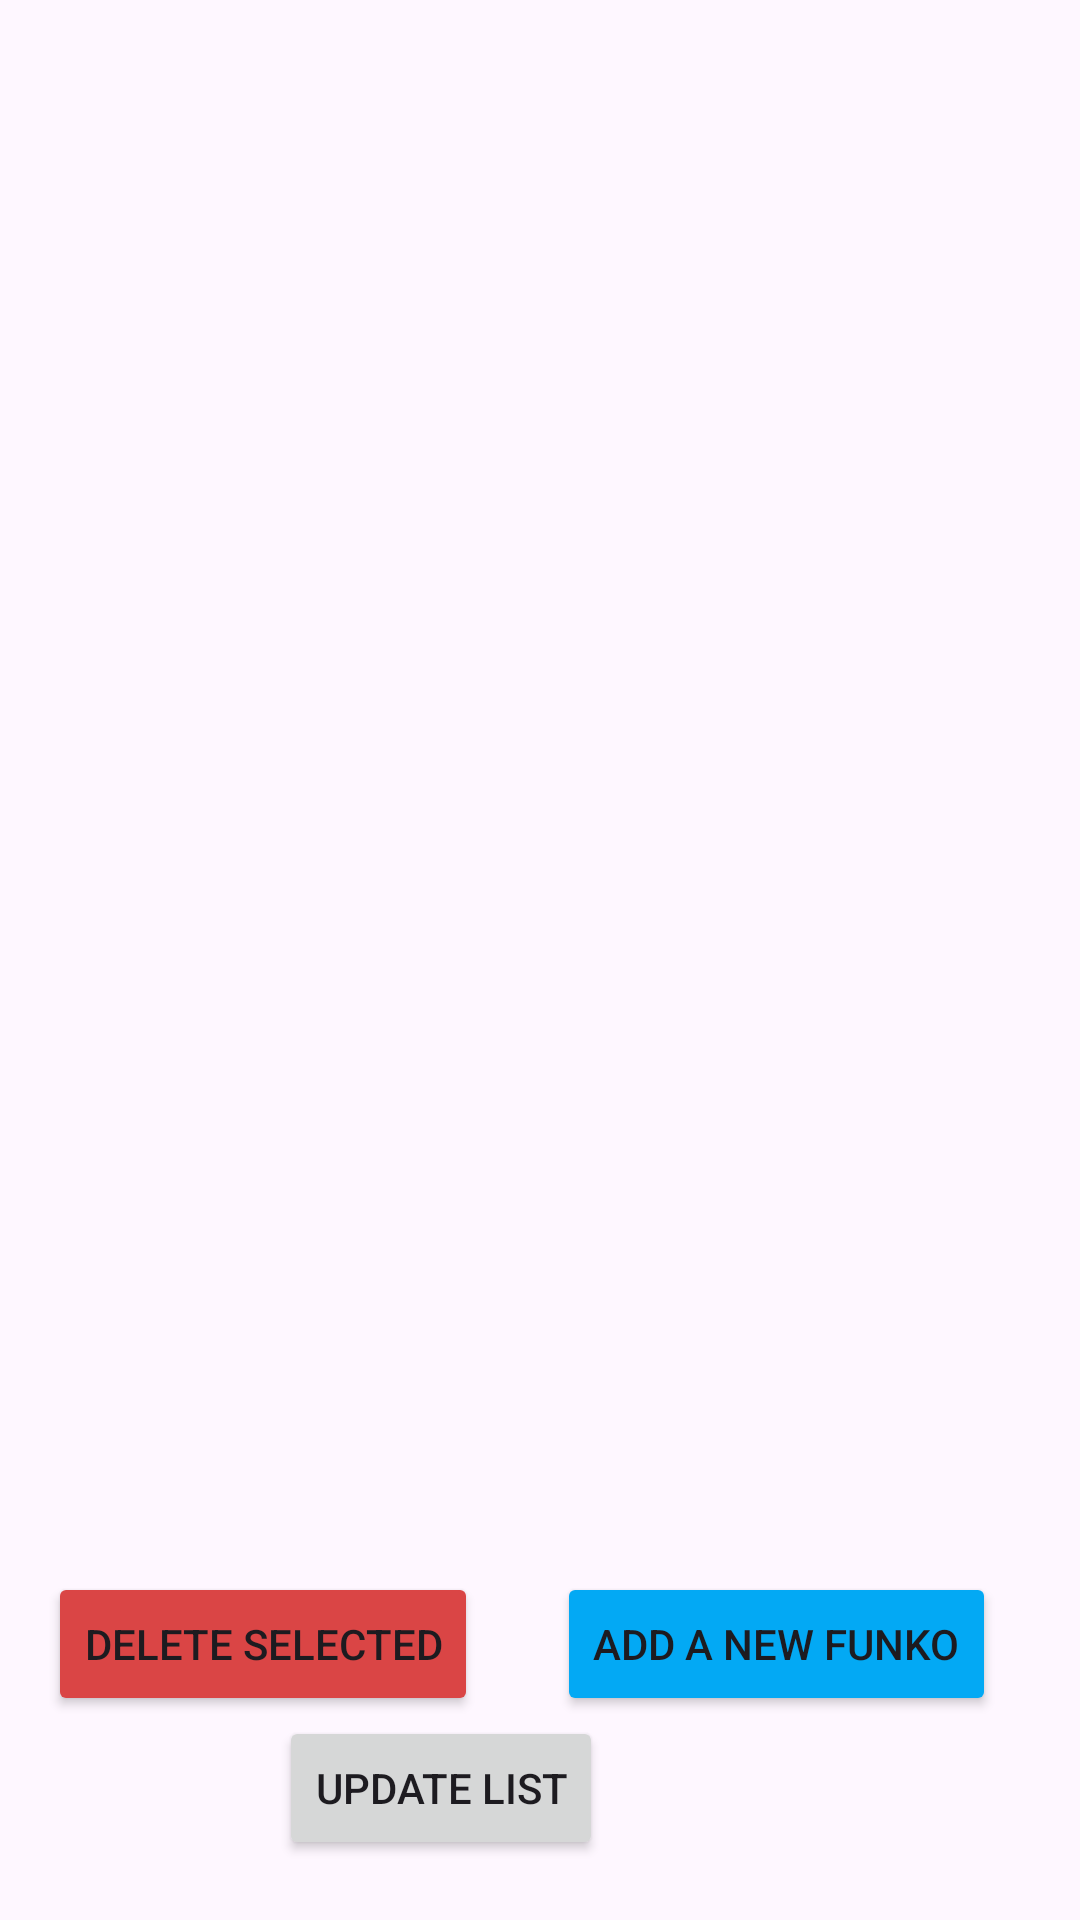

Reconstruct the res/layout file that produces this screen, plus the resources it refers to.
<!-- AndroidManifest.xml: application theme Theme.HarveyTest1 -->
<!-- res/layout/activity_main.xml -->
<?xml version="1.0" encoding="utf-8"?>
<androidx.constraintlayout.widget.ConstraintLayout xmlns:android="http://schemas.android.com/apk/res/android"
    xmlns:app="http://schemas.android.com/apk/res-auto"
    xmlns:tools="http://schemas.android.com/tools"
    android:layout_width="match_parent"
    android:layout_height="match_parent"
    tools:context=".MainActivity">

    <ListView
        android:id="@+id/dbList"
        android:layout_width="414dp"
        android:layout_height="542dp"
        android:layout_marginStart="1dp"
        android:layout_marginTop="1dp"
        app:layout_constraintStart_toStartOf="parent"
        app:layout_constraintTop_toTopOf="parent" />

    <Button
        android:id="@+id/toInsert"
        android:layout_width="wrap_content"
        android:layout_height="wrap_content"
        android:layout_marginEnd="28dp"
        android:layout_marginBottom="68dp"
        android:backgroundTint="#03A9F4"
        android:text="Add a New Funko"
        app:layout_constraintBottom_toBottomOf="parent"
        app:layout_constraintEnd_toEndOf="parent" />

    <Button
        android:id="@+id/deleteButton"
        android:layout_width="wrap_content"
        android:layout_height="wrap_content"
        android:layout_marginStart="16dp"
        android:layout_marginBottom="68dp"
        android:backgroundTint="#DA4545"
        android:text="Delete Selected"
        app:layout_constraintBottom_toBottomOf="parent"
        app:layout_constraintStart_toStartOf="parent" />

    <TextView
        android:id="@+id/selectedTV"
        android:layout_width="wrap_content"
        android:layout_height="wrap_content"
        android:layout_marginStart="16dp"
        android:layout_marginTop="540dp"
        android:textColor="#FF0000"
        app:layout_constraintStart_toStartOf="parent"
        app:layout_constraintTop_toTopOf="parent" />

    <Button
        android:id="@+id/updateButton"
        android:layout_width="wrap_content"
        android:layout_height="wrap_content"
        android:layout_marginEnd="159dp"
        android:layout_marginBottom="20dp"
        android:text="Update List"
        app:layout_constraintBottom_toBottomOf="parent"
        app:layout_constraintEnd_toEndOf="parent" />

</androidx.constraintlayout.widget.ConstraintLayout>
<!-- resources referenced by this layout -->
<resources>
  <style name="Theme.HarveyTest1" parent="Base.Theme.HarveyTest1" />
  <style name="Base.Theme.HarveyTest1" parent="Theme.Material3.DayNight.NoActionBar">
          
          
      </style>
</resources>
